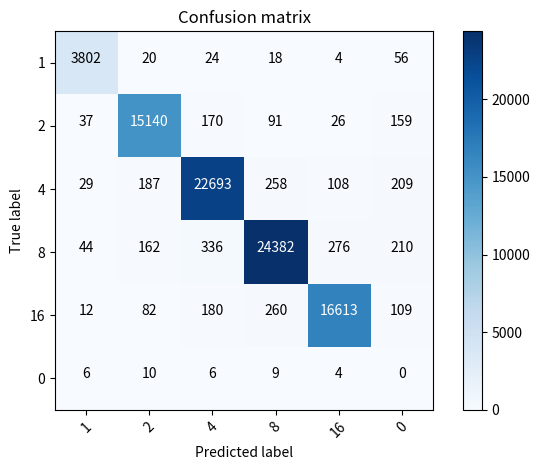

This chart was generated by the following Python code:
# import for showing the confusion matrix
import itertools
import matplotlib.pyplot as plt
import numpy as np

#function found on https://colab.research.google.com/<link-removed>
def plot_confusion_matrix(cm, classes,
                          normalize=False,
                          title='Confusion matrix',
                          cmap=plt.cm.Blues):
    """
    This function prints and plots the confusion matrix.
    Normalization can be applied by setting `normalize=True`.
    """
    if normalize:
        cm = cm.astype('float') / cm.sum(axis=1)[:, np.newaxis]
        print("Normalized confusion matrix")
    else:
        print('Confusion matrix, without normalization')

    print(cm)

    plt.imshow(cm, interpolation='nearest', cmap=cmap)
    plt.title(title)
    plt.colorbar()
    tick_marks = np.arange(len(classes))
    plt.xticks(tick_marks, classes, rotation=45)
    plt.yticks(tick_marks, classes)

    fmt = '.2f' if normalize else 'd'
    thresh = cm.max() / 2.
    for i, j in itertools.product(range(cm.shape[0]), range(cm.shape[1])):
        plt.text(j, i, format(cm[i, j], fmt),
                 horizontalalignment="center",
                 color="white" if cm[i, j] > thresh else "black")

    plt.ylabel('True label')
    plt.xlabel('Predicted label')
    plt.tight_layout()
   

   
classes_list = ["1", "2", "4", "8", "16", "0"]

confMatrix = np.array([[3802,20,24,18,4,56],
[37,15140,170,91,26,159],
[29,187,22693,258,108,209],
[44,162,336,24382,276,210],
[12,82,180,260,16613,109],
[6,10,6,9,4,0]])

plt.figure()
plot_confusion_matrix(confMatrix, classes=classes_list)

plt.show()

#metrics calculations

nsize = 18

tp = np.zeros(nsize)
fp = np.zeros(nsize)
fn = np.zeros(nsize)

matrix = np.array([[2269,9,16,6,13,10,7,10,2,1,1,0,1,0,0,0,0,32],
[13,3065,12,24,18,14,14,15,16,2,0,2,0,0,1,0,0,26],
[25,20,3778,22,24,15,21,12,19,3,1,1,0,0,0,0,0,30],
[25,28,30,4501,26,29,20,27,21,4,4,0,0,1,0,0,0,41],
[22,28,36,26,5161,37,32,32,14,3,3,0,0,0,0,0,0,52],
[8,25,30,36,38,5797,36,43,28,8,6,2,2,0,0,0,0,55],
[3,8,30,27,34,45,6244,43,67,28,10,3,4,1,1,0,0,60],
[2,6,5,40,45,54,43,6800,42,40,30,11,4,1,0,0,0,50],
[3,7,4,7,25,33,46,40,6627,37,43,29,5,3,1,0,0,77],
[2,0,5,10,9,26,32,41,29,5496,36,41,25,5,7,0,4,45],
[2,1,0,3,6,3,24,28,32,21,4736,27,32,26,6,0,1,38],
[0,0,0,0,2,1,5,17,22,30,20,3995,13,23,19,3,3,36],
[0,0,0,1,0,1,3,3,16,20,24,16,3215,19,23,11,1,27],
[0,0,0,0,0,2,1,0,3,14,10,15,17,2591,8,22,10,10],
[1,0,0,1,1,2,0,3,0,8,7,9,27,13,2072,9,18,16],
[0,0,0,0,0,0,3,1,4,5,5,2,9,15,5,1588,8,7],
[0,0,0,0,0,0,1,1,2,2,7,3,5,5,14,6,1252,3],
[0,0,3,2,3,1,3,7,5,3,2,2,2,2,0,1,0,0]])

for i in range(0, nsize):
  tp[i] = matrix[i][i]
  for j in range(0, nsize):
    if i != j:
      fp[i] += matrix[i][j]
  for k in range(0, nsize):
    if i != k:
      fn[i] += matrix[k][i]

print("Rhythm")
print(f"TP = {tp}")
print(f"FP = {fp}")
print(f"FN = {fn}")

ttp = np.sum(tp)
tfp = np.sum(fp)
tfn = np.sum(fn)

print(ttp)
print(tfp)
print(tfn)

#micro f1
micf1 = ttp/(ttp + tfp)
print(f"micro f1 = {micf1}")

#macro f1
f1s = np.zeros(nsize - 1)
for l in range(0, nsize - 1):
  f1s[l] = 2 * tp[l] / (2 * tp[l] + fp[l] + fn[l])
print(f1s)
macf1 = np.sum(f1s)/(nsize-1)
print(f"macro f1 = {macf1}")

#weighted f1
totals = np.zeros(nsize - 1)
for m in range(0, nsize - 1):
  for n in range(0, nsize - 1):
    totals[m] += matrix[n][m]
print(totals)
weif1 = 0
for o in range(0, nsize - 1):
  weif1 += f1s[o] * totals[o]
weif1 = weif1 / np.sum(totals)
print(f"weighted f1 = {weif1}")